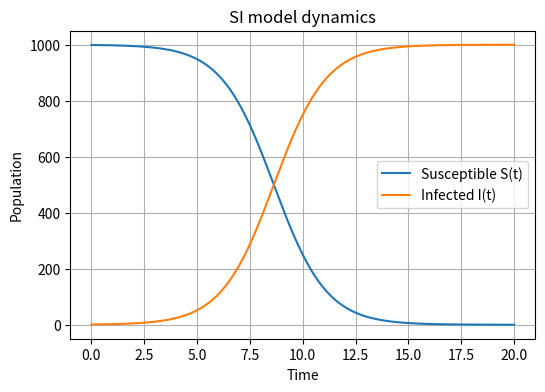
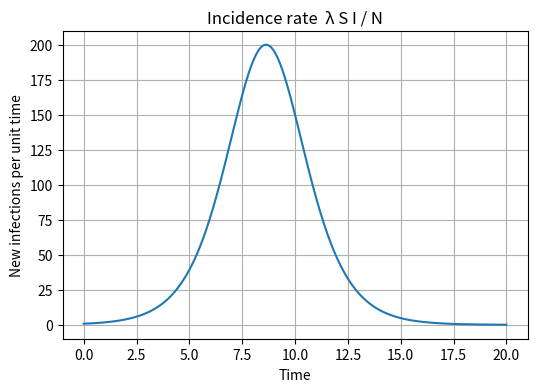
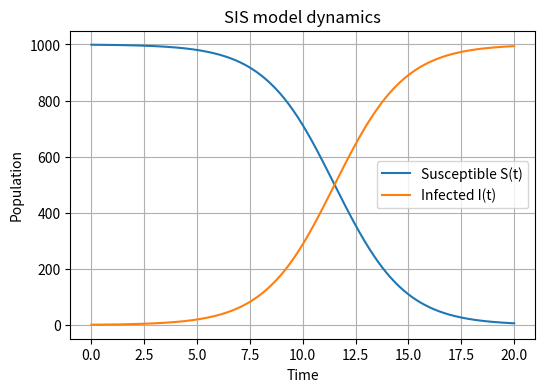
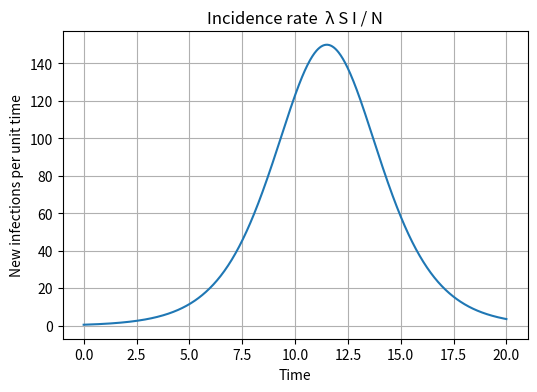
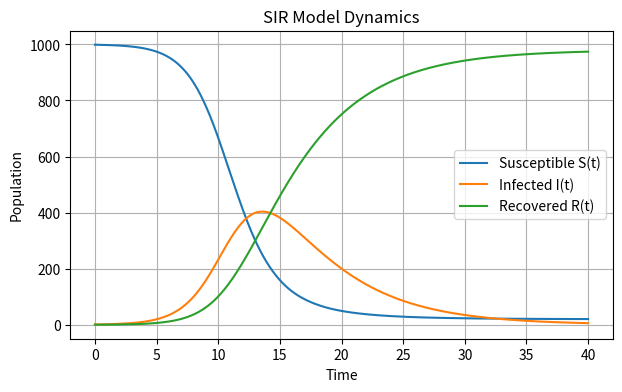
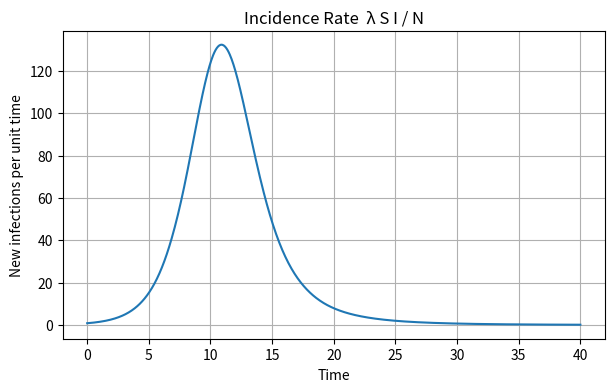

Write the Python code that produced these figures, in order.
# install packages if needed (colab usually has these) ---
# !pip install scipy matplotlib numpy

import numpy as np
from scipy.integrate import solve_ivp
import matplotlib.pyplot as plt

# -----------------------
# PARAMETERS
# -----------------------
N = 1000         # total population
lam = 0.8        # transmission rate (lambda in the equations)
I0 = 1           # initial infected
S0 = N - I0      # initial susceptible
t_span = (0, 20) # intial time and final time that we want to solve between
t_eval = np.linspace(t_span[0], t_span[1], 800)


# -----------------------
# SI MODEL ODE SYSTEM (we write this as a function)
# -----------------------
def SI_model(t, y):
    S, I = y
    dSdt = -(lam * S * I) / N
    dIdt =  (lam * S * I) / N
    return [dSdt, dIdt]


# -----------------------
# SOLVE THE SYSTEM
# -----------------------
sol = solve_ivp(SI_model, t_span, [S0, I0], t_eval=t_eval)
S, I = sol.y  # extract S and I values from the solved system
t = sol.t     # extract t values from the solved system

incidence = (lam * S * I) / N   # this is tracking the new infections per unit of time - when is the number of infections growing the fastest?


# -----------------------
# PLOTS
# -----------------------
plt.figure(figsize=(6,4))
plt.plot(t, S, label="Susceptible S(t)")
plt.plot(t, I, label="Infected I(t)")
plt.title("SI model dynamics")
plt.xlabel("Time")
plt.ylabel("Population")
plt.legend()
plt.grid(True)
plt.show()

plt.figure(figsize=(6,4))
plt.plot(t, incidence)
plt.title("Incidence rate  λ S I / N")
plt.xlabel("Time")
plt.ylabel("New infections per unit time")
plt.grid(True)
plt.show()


# -----------------------
# PRINT RELEVANT STATS
# -----------------------
print("Peak incidence:", np.max(incidence))
print("Time of peak incidence:", t[np.argmax(incidence)])
print("Final infected:", I[-1])
print("Final susceptible:", S[-1])
print("Fraction infected at end:", I[-1]/N)


# -----------------------
# PARAMETERS
# -----------------------
N = 1000         # total population
lam = 0.6       # transmission rate (lambda in the equations)
I0 = 1           # initial infected
S0 = N - I0      # initial susceptible
t_span = (0, 20) # intial time and final time that we want to solve between
t_eval = np.linspace(t_span[0], t_span[1], 800)


# -----------------------
# SI MODEL ODE SYSTEM (we write this as a function)
# -----------------------
def SIS_model(t, y):
    S, I = y
    dSdt = -(lam * S * I) / N
    dIdt =  (lam * S * I) / N
    return [dSdt, dIdt]


# -----------------------
# SOLVE THE SYSTEM
# -----------------------
sol = solve_ivp(SIS_model, t_span, [S0, I0], t_eval=t_eval)
S, I = sol.y  # extract S and I values from the solved system
t = sol.t     # extract t values from the solved system

incidence = (lam * S * I) / N   # this is tracking the new infections per unit of time - when is the number of infections growing the fastest?


# -----------------------
# PLOTS
# -----------------------
plt.figure(figsize=(6,4))
plt.plot(t, S, label="Susceptible S(t)")
plt.plot(t, I, label="Infected I(t)")
plt.title("SIS model dynamics")
plt.xlabel("Time")
plt.ylabel("Population")
plt.legend()
plt.grid(True)
plt.show()

plt.figure(figsize=(6,4))
plt.plot(t, incidence)
plt.title("Incidence rate  λ S I / N")
plt.xlabel("Time")
plt.ylabel("New infections per unit time")
plt.grid(True)
plt.show()


# -----------------------
# PRINT RELEVANT STATS
# -----------------------
print("Peak incidence:", np.max(incidence))
print("Time of peak incidence:", t[np.argmax(incidence)])
print("Final infected:", I[-1])
print("Final susceptible:", S[-1])
print("Fraction infected at end:", I[-1]/N)


# -----------------------
# PARAMETERS
# -----------------------
N = 1000          # total population
lam = 0.8         # transmission rate (lambda in the equations)
mu = 0.2          # recovery rate
I0 = 1            # initial infected
R0 = 0            # initial recovered
S0 = N - I0 - R0  # initial susceptible
t_span = (0, 40)  # intial time and final time that we want to solve between
t_eval = np.linspace(*t_span, 800)


# -----------------------
# SIR MODEL ODE SYSTEM
# -----------------------
def SIR_model(t, y):
    S, I, R = y
    dSdt = -(lam * S * I) / N
    dIdt = (lam * S * I) / N - mu * I
    dRdt = mu * I
    return [dSdt, dIdt, dRdt]


# -----------------------
# SOLVE THE SYSTEM
# -----------------------
sol = solve_ivp(SIR_model, t_span, [S0, I0, R0], t_eval=t_eval)
S, I, R = sol.y
t = sol.t

incidence = (lam * S * I) / N    # this is tracking the new infections per unit of time - when is the number of infections growing the fastest?


# -----------------------
# PLOTS
# -----------------------
plt.figure(figsize=(7,4))
plt.plot(t, S, label="Susceptible S(t)")
plt.plot(t, I, label="Infected I(t)")
plt.plot(t, R, label="Recovered R(t)")
plt.title("SIR Model Dynamics")
plt.xlabel("Time")
plt.ylabel("Population")
plt.legend()
plt.grid(True)
plt.show()

plt.figure(figsize=(7,4))
plt.plot(t, incidence)
plt.title("Incidence Rate  λ S I / N")
plt.xlabel("Time")
plt.ylabel("New infections per unit time")
plt.grid(True)
plt.show()


# -----------------------
# PRINT RELEVANT STATS
# -----------------------
print("Peak incidence:", np.max(incidence))
print("Time of peak incidence:", t[np.argmax(incidence)])
print("Final infected:", I[-1])
print("Final susceptible:", S[-1])
print("Final recovered:", R[-1])
print("Fraction infected at end:", I[-1]/N)

print("Peak infection (I max):", np.max(I))
print("Time of peak infection:", t[np.argmax(I)])

print("Basic reproduction number R0 =", lam / mu)
